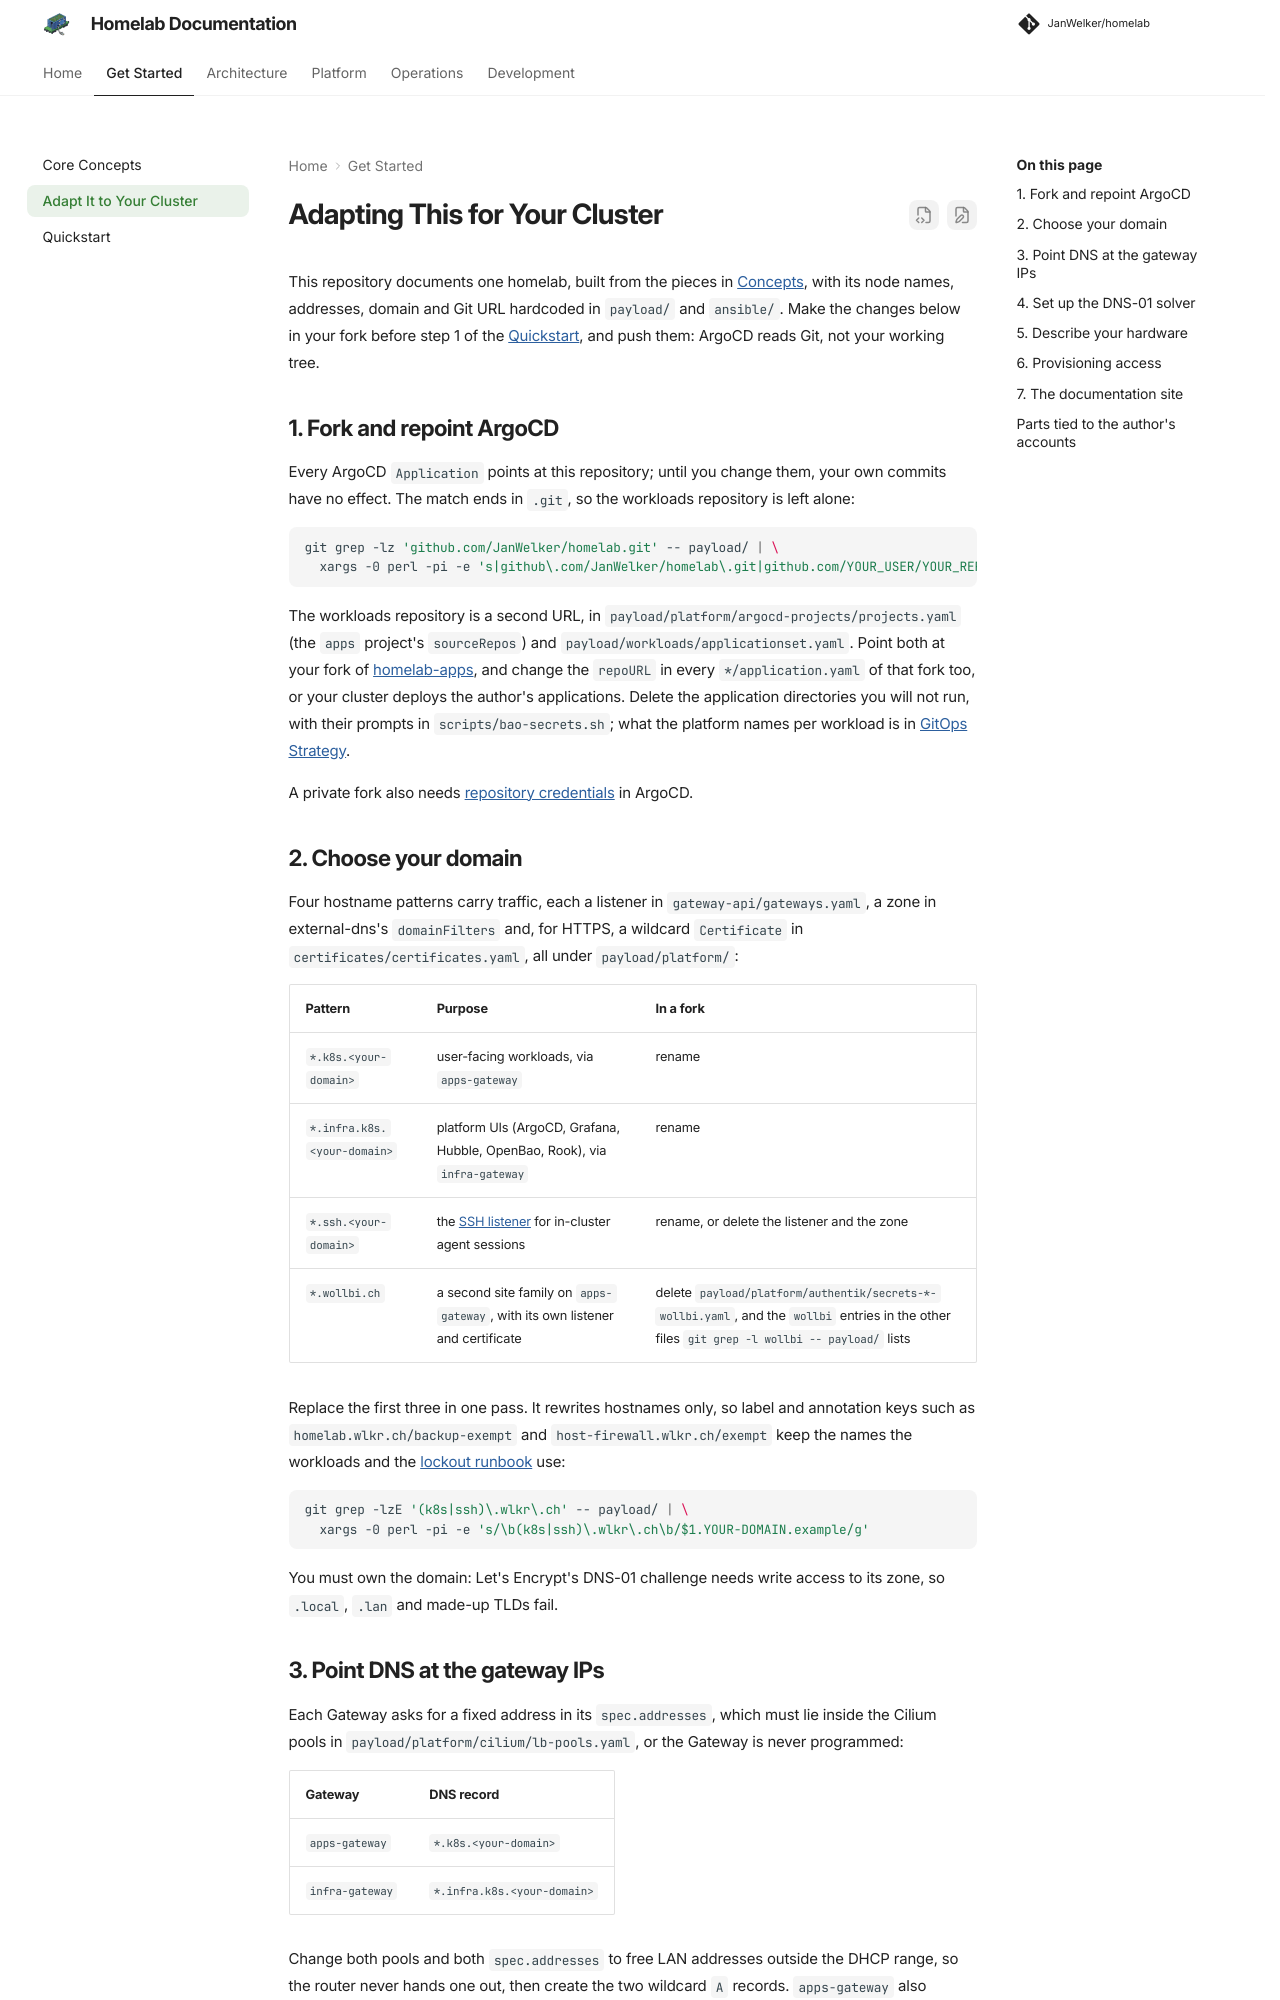

repository: JanWelker/homelab · page: adapting/index.html · generator: mkdocs

---
description: "What to change to run this project against your own hardware, domain, and Git repository."
---

# Adapting This for Your Cluster

This repository documents one homelab, built from the pieces in
[Concepts](concepts.md), with its node names, addresses, domain and Git URL
hardcoded in `payload/` and `ansible/`. Make the changes below in your fork
before step 1 of the [Quickstart](quickstart.md), and push them: ArgoCD reads
Git, not your working tree.

## 1. Fork and repoint ArgoCD

Every ArgoCD `Application` points at this repository; until you change them,
your own commits have no effect. The match ends in `.git`, so the workloads
repository is left alone:

```bash
git grep -lz 'github.com/JanWelker/homelab.git' -- payload/ | \
  xargs -0 perl -pi -e 's|github\.com/JanWelker/homelab\.git|github.com/YOUR_USER/YOUR_REPO.git|g'
```

The workloads repository is a second URL, in
`payload/platform/argocd-projects/projects.yaml` (the `apps` project's
`sourceRepos`) and `payload/workloads/applicationset.yaml`. Point both at your
fork of [homelab-apps](https://github.com/JanWelker/homelab-apps), and change
the `repoURL` in every `*/application.yaml` of that fork too, or your cluster
deploys the author's applications. Delete the application directories you
will not run, with their prompts in `scripts/bao-secrets.sh`; what the
platform names per workload is in
[GitOps Strategy](architecture/gitops.md#workloads-live-in-a-second-repository).

A private fork also needs
[repository credentials](https://argo-cd.readthedocs.io/en/stable/operator-manual/declarative-setup/#repositories)
in ArgoCD.

## 2. Choose your domain

Four hostname patterns carry traffic, each a listener in
`gateway-api/gateways.yaml`, a zone in external-dns's `domainFilters` and,
for HTTPS, a wildcard `Certificate` in `certificates/certificates.yaml`, all
under `payload/platform/`:

| Pattern | Purpose | In a fork |
| --- | --- | --- |
| `*.k8s.<your-domain>` | user-facing workloads, via `apps-gateway` | rename |
| `*.infra.k8s.<your-domain>` | platform UIs (ArgoCD, Grafana, Hubble, OpenBao, Rook), via `infra-gateway` | rename |
| `*.ssh.<your-domain>` | the [SSH listener](platform/gateway-api.md#ssh-listener) for in-cluster agent sessions | rename, or delete the listener and the zone |
| `*.wollbi.ch` | a second site family on `apps-gateway`, with its own listener and certificate | delete `payload/platform/authentik/secrets-*-wollbi.yaml`, and the `wollbi` entries in the other files `git grep -l wollbi -- payload/` lists |

Replace the first three in one pass. It rewrites hostnames only, so label and
annotation keys such as `homelab.wlkr.ch/backup-exempt` and
`host-firewall.wlkr.ch/exempt` keep the names the workloads and the
[lockout runbook](platform/security-policies.md#host-firewall-lockout) use:

```bash
git grep -lzE '(k8s|ssh)\.wlkr\.ch' -- payload/ | \
  xargs -0 perl -pi -e 's/\b(k8s|ssh)\.wlkr\.ch\b/$1.YOUR-DOMAIN.example/g'
```

You must own the domain: Let's Encrypt's DNS-01 challenge needs write access
to its zone, so `.local`, `.lan` and made-up TLDs fail.
